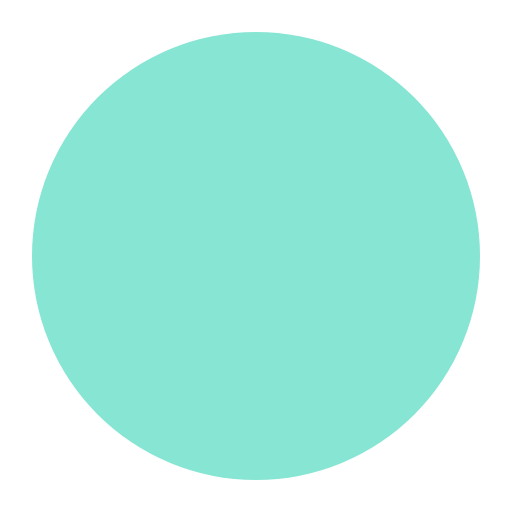
t = 0.00 s
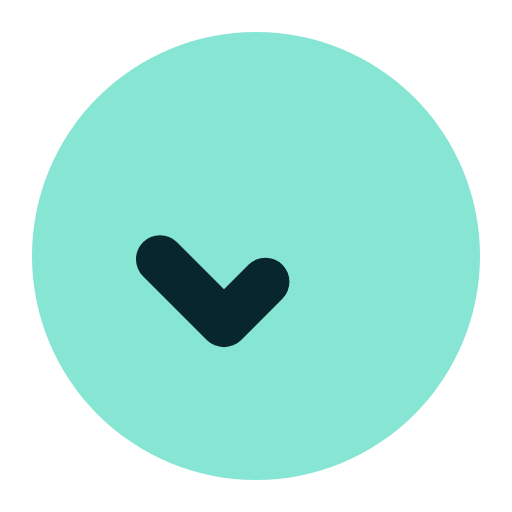
t = 0.11 s
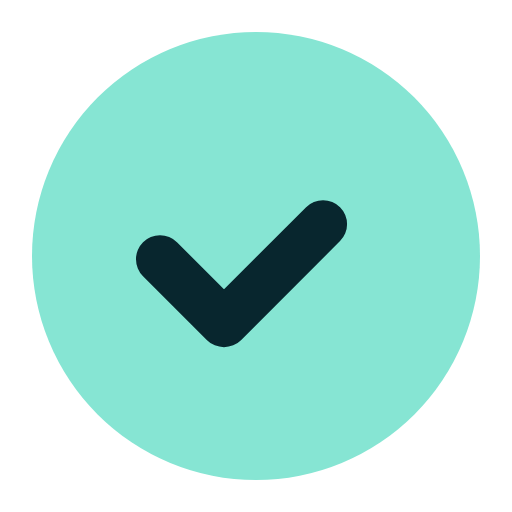
t = 0.22 s
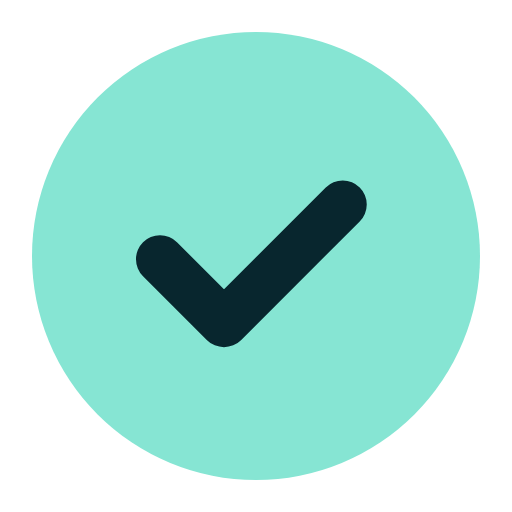
t = 0.34 s
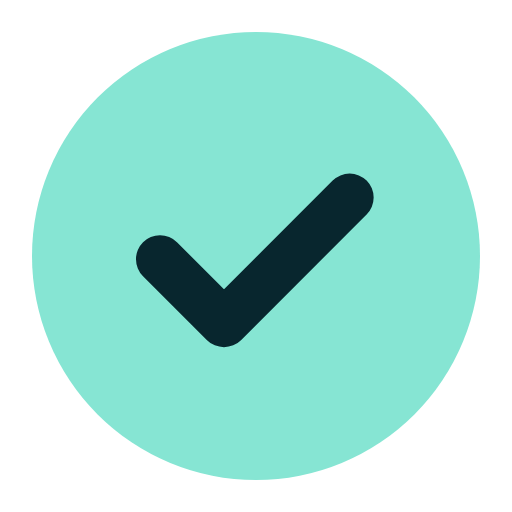
t = 0.43 s
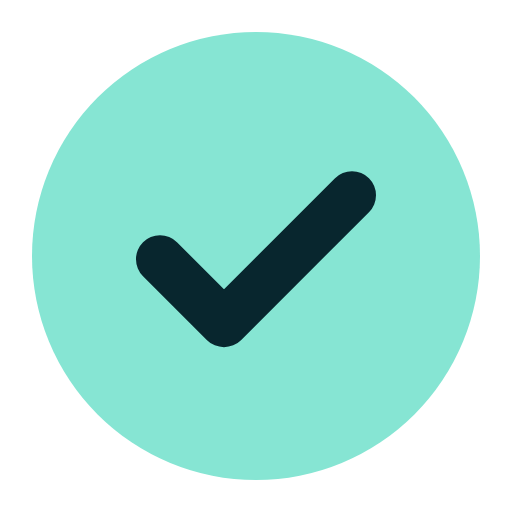
t = 0.56 s

The animated SVG that drew these frames (rendered in a browser with its animation timeline set to each time). Animation: 5 CSS @keyframes rules; one cycle of 0.56 s.

<svg xmlns="http://www.w3.org/2000/svg" width="16" height="16" viewBox="0 0 16 16" class="srm srm-g-success srm-g16" data-motion="glyph-success" data-theme="on-dark" data-paused="false" data-reduced="false" style="--srm-floor:0.55" color-interpolation="sRGB" focusable="false" role="img" aria-label="已确认"><title>已确认</title><style>.srm{overflow:visible}.srm .srm-anim{transform-box:fill-box;transform-origin:center}@keyframes srm13-breathe{0%,100%{opacity:1}50%{opacity:var(--srm-floor,.55)}}@keyframes srm13-seq{0%,25%,100%{opacity:var(--srm-floor,.55)}45%,70%{opacity:1}}@keyframes srm13-pop{from{opacity:.4;transform:scale(.72)}to{opacity:1;transform:none}}@keyframes srm13-fade{from{opacity:0}to{opacity:1}}.srm[data-paused="true"] .srm-anim,[data-motion-paused="true"] .srm .srm-anim{animation-play-state:paused!important}.srm[data-reduced="true"] .srm-anim,[data-motion-reduced="true"] .srm .srm-anim{animation:none!important}.srm[data-reduced="true"] .srm-progress-value,[data-motion-reduced="true"] .srm .srm-progress-value{transition:none!important}@media (prefers-reduced-motion:reduce){.srm .srm-anim{animation:none!important}.srm .srm-progress-value{transition:none!important}}.srm-g-success .srm-gcheck{stroke-dasharray:1;animation:srm13-gdraw 560ms cubic-bezier(.22,.7,.28,1) both}@keyframes srm13-gdraw{from{stroke-dashoffset:1}to{stroke-dashoffset:0}}</style><circle cx="8" cy="8" r="7" fill="#86E5D3"/><path class="srm-anim srm-gcheck" pathLength="1" d="M5 8.1 L7 10.1 L11 6.1" fill="none" stroke="#08262E" stroke-width="1.5" stroke-linecap="round" stroke-linejoin="round"/></svg>
